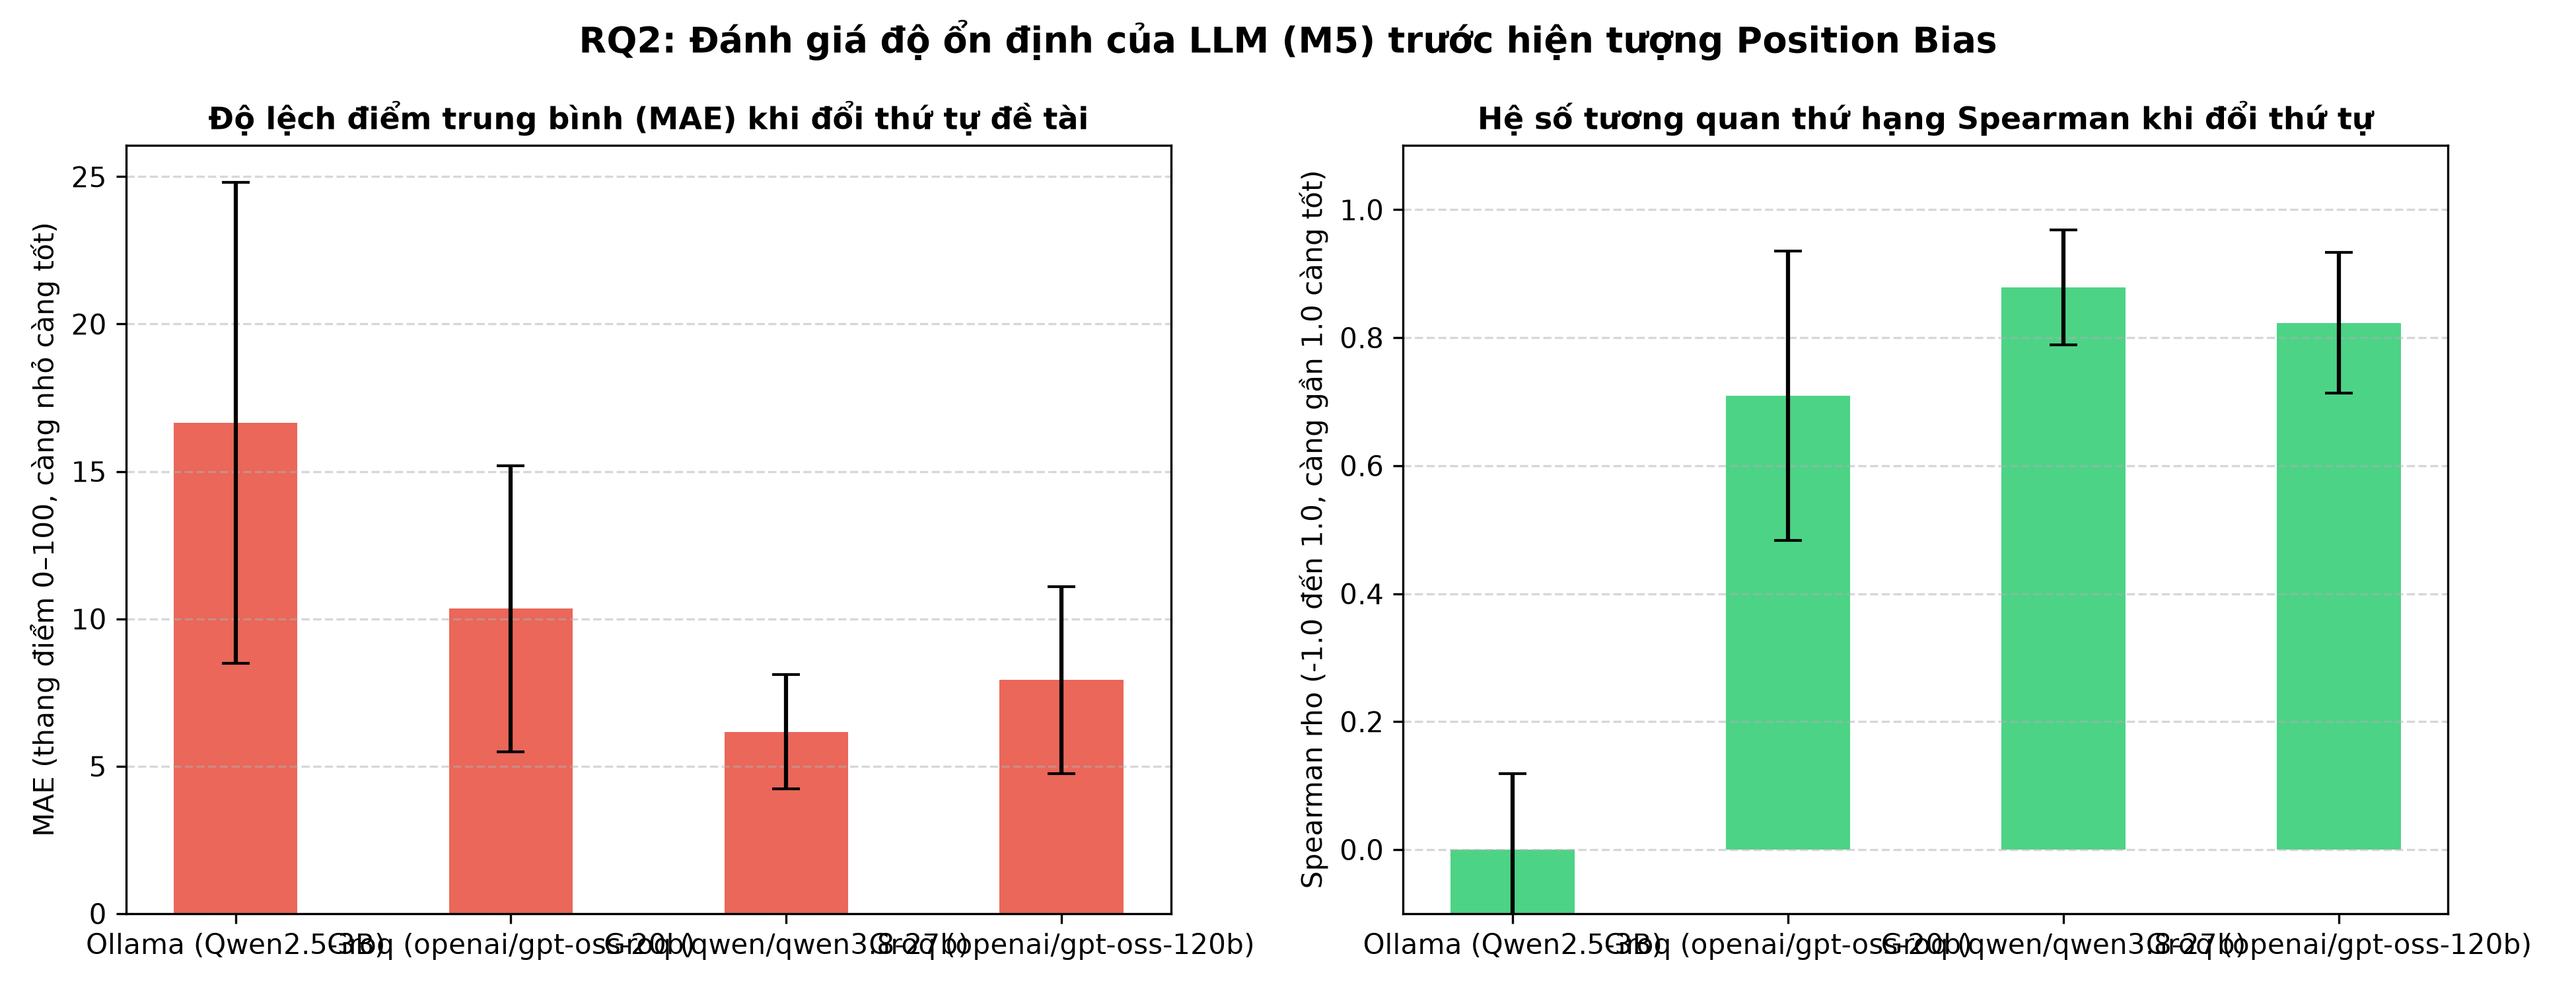

Source data for this figure (header and first rows):
Provider_Label, Provider, Model, Num_Evaluated, Mean_MAE, Std_MAE, Mean_Spearman, Std_Spearman, Notes
Ollama (Qwen2.5-3B), ollama, qwen2.5:3b, 29, 16.65, 8.16, -0.1796, 0.2982, Chạy thực nghiệm thực tế trên máy cục bộ
Groq (openai/gpt-oss-20b), groq, openai/gpt-oss-20b, 30, 10.34, 4.86, 0.7095, 0.2261, Gọi trực tiếp API Groq Cloud
Groq (qwen/qwen3.8-27b), groq, qwen/qwen3.8-27b, 9, 6.17, 1.94, 0.8784, 0.0900, Gọi trực tiếp API Groq Cloud
Groq (openai/gpt-oss-120b), groq, openai/gpt-oss-120b, 30, 7.92, 3.18, 0.8231, 0.1098, Gọi trực tiếp API Groq Cloud
